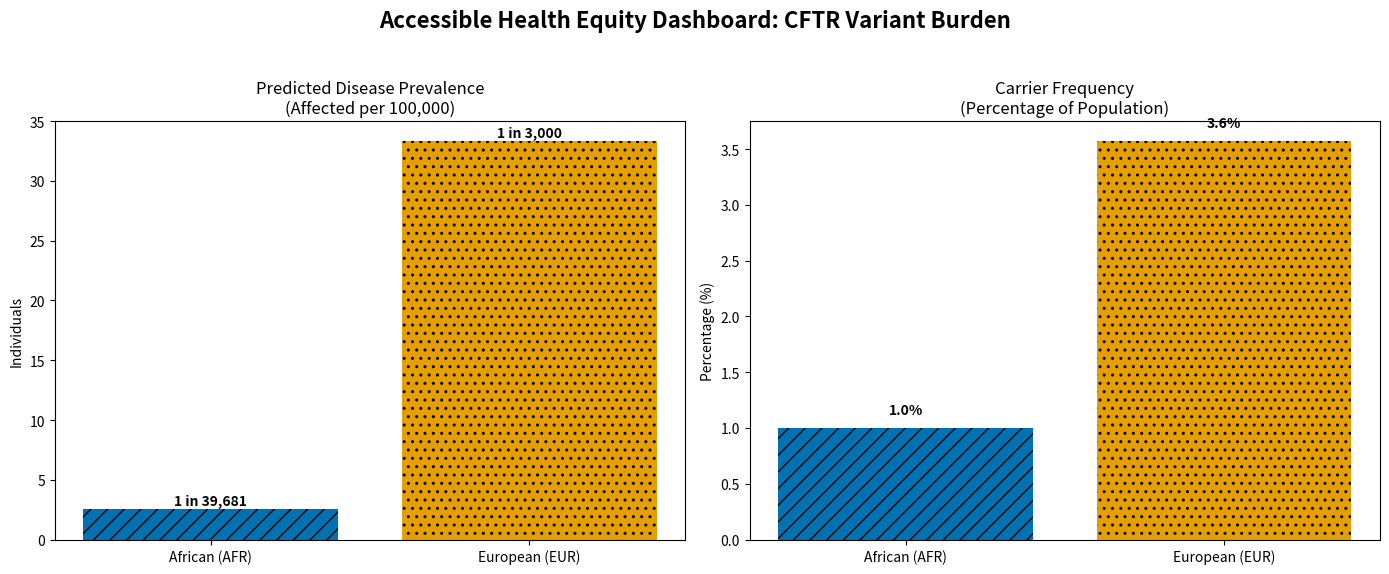

Python code for this plot:
import matplotlib.pyplot as plt

# Data
populations = ['African (AFR)', 'European (EUR)']
prevalence_rates = [1/39681, 1/3000] 
carrier_rates = [1/100, 1/28]

# Colorblind-safe palette (Wong Palette)
# Blue: #0072B2, Orange: #E69F00
safe_colors = ['#0072B2', '#E69F00']

fig, (ax1, ax2) = plt.subplots(1, 2, figsize=(14, 6))
fig.suptitle('Accessible Health Equity Dashboard: CFTR Variant Burden', fontsize=16, fontweight='bold')

# Panel 1: Disease Prevalence
bars1 = ax1.bar(populations, [p * 100000 for p in prevalence_rates], color=safe_colors)
# Add texture for double-encoding
bars1[0].set_hatch('//')
bars1[1].set_hatch('..')

ax1.set_title('Predicted Disease Prevalence\n(Affected per 100,000)', fontsize=12)
ax1.set_ylabel('Individuals')

# Panel 2: Carrier Frequency
bars2 = ax2.bar(populations, [c * 100 for c in carrier_rates], color=safe_colors)
# Add texture for double-encoding
bars2[0].set_hatch('//')
bars2[1].set_hatch('..')

ax2.set_title('Carrier Frequency\n(Percentage of Population)', fontsize=12)
ax2.set_ylabel('Percentage (%)')

# Add Labels
for ax, rates in zip([ax1, ax2], [prevalence_rates, carrier_rates]):
    for i, bar in enumerate(ax.patches):
        label = f'1 in {int(1/rates[i]):,}' if ax == ax1 else f'{rates[i]*100:.1f}%'
        ax.text(bar.get_x() + bar.get_width()/2, bar.get_height() + 0.1, 
                 label, ha='center', va='bottom', fontweight='bold')

plt.tight_layout(rect=[0, 0.03, 1, 0.95])
plt.savefig('health_equity_dashboard_accessible.png')
print("Accessible Dashboard generated: health_equity_dashboard_accessible.png")
